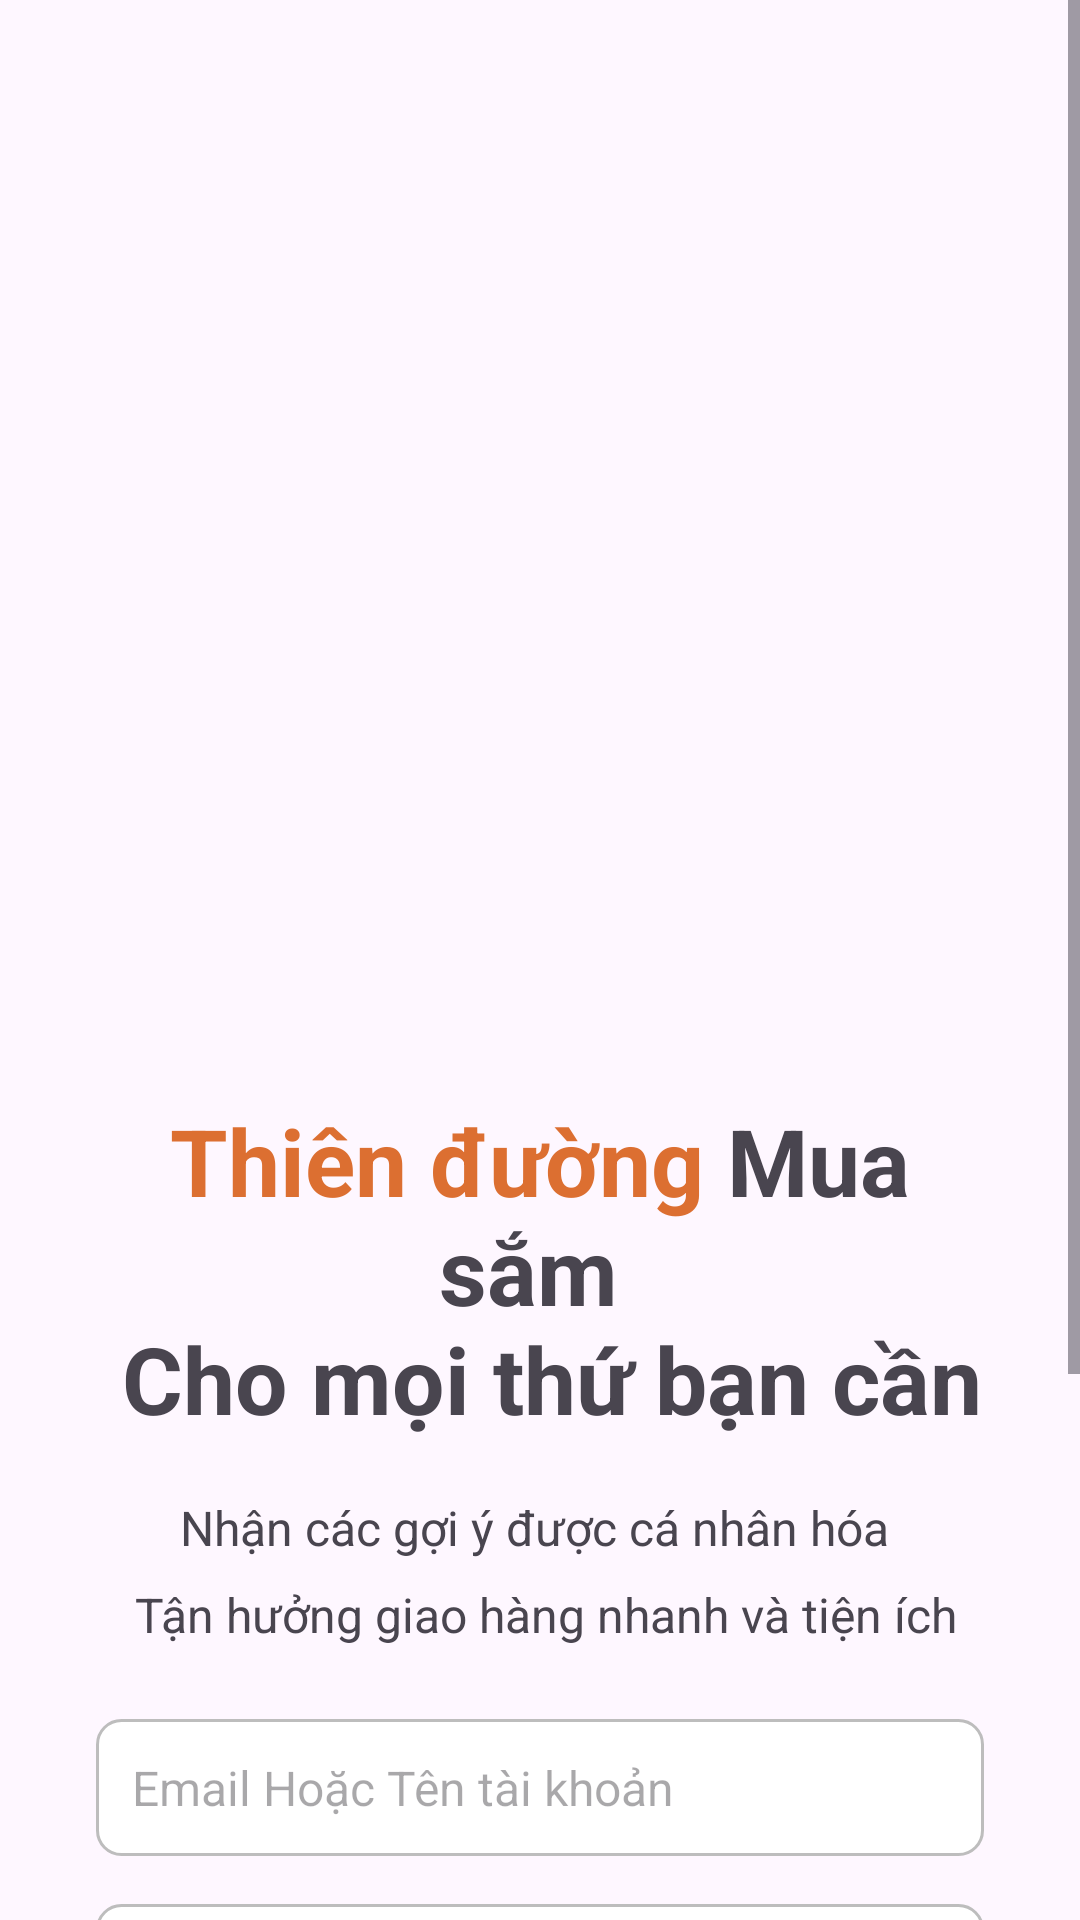

Reconstruct the res/layout file that produces this screen, plus the resources it refers to.
<!-- AndroidManifest.xml: application theme Theme.Project2272 -->
<!-- res/layout/activity_splash.xml -->
<?xml version="1.0" encoding="utf-8"?>
<androidx.constraintlayout.widget.ConstraintLayout xmlns:android="http://schemas.android.com/apk/res/android"
    xmlns:app="http://schemas.android.com/apk/res-auto"
    xmlns:tools="http://schemas.android.com/tools"
    android:id="@+id/main"
    android:layout_width="match_parent"
    android:layout_height="match_parent"
    tools:context=".Activity.SplashActivity">

    <ScrollView
        android:layout_width="match_parent"
        android:layout_height="match_parent">

        <LinearLayout
            android:layout_width="match_parent"
            android:layout_height="wrap_content"
            android:orientation="vertical"
            android:paddingStart="32dp"
            android:paddingEnd="32dp">

            <ImageView
                android:id="@+id/imageView"
                android:layout_width="match_parent"
                android:layout_height="350dp"
                app:srcCompat="@drawable/splash_pic"
                android:layout_marginStart="-32dp"
                android:layout_marginEnd="-32dp"/>

            <TextView
                android:id="@+id/textView"
                android:layout_width="match_parent"
                android:layout_height="wrap_content"
                android:text="@string/title_splash"
                android:textAlignment="center"
                android:textSize="31sp"
                android:textStyle="bold"
                android:layout_marginTop="16dp"/>

            <TextView
                android:id="@+id/textView2"
                android:layout_width="match_parent"
                android:layout_height="wrap_content"
                android:text="@string/subtitle_splash"
                android:textAlignment="center"
                android:layout_marginTop="18sp"
                android:lineSpacingExtra="10dp"
                android:textSize="16sp" />

            <EditText
                android:id="@+id/editTextEmail"
                android:layout_width="match_parent"
                android:layout_height="wrap_content"
                android:layout_marginTop="24dp"
                android:hint="Email Hoặc Tên tài khoản"
                android:inputType="textEmailAddress"
                android:background="@drawable/edittext_backgroud"
                android:padding="12dp"
                android:textSize="16sp"/>

            <EditText
                android:id="@+id/editTextPassword"
                android:layout_width="match_parent"
                android:layout_height="wrap_content"
                android:layout_marginTop="16dp"
                android:hint="Mật khẩu"
                android:inputType="textPassword"
                android:background="@drawable/edittext_backgroud"
                android:padding="12dp"
                android:textSize="16sp"/>
            <androidx.appcompat.widget.AppCompatButton
                style="@android:style/Widget.Button"
                android:layout_marginTop="32dp"
                android:layout_marginBottom="32dp"
                android:id="@+id/startBtn"
                android:layout_width="match_parent"
                android:layout_height="wrap_content"
                android:text="Đăng nhập"
                android:background="@drawable/orange_bg"
                android:textSize="18sp"
                android:textColor="@color/white"/>
            <TextView
                android:id="@+id/textView4"
                android:layout_width="match_parent"
                android:layout_height="wrap_content"
                android:text="Quên mật khẩu?"
                android:textAlignment="center"
                android:lineSpacingExtra="18sp"
                android:layout_marginBottom="32dp"/>
            <TextView
                android:id="@+id/textView3"
                android:layout_width="match_parent"
                android:layout_height="wrap_content"
                android:text="@string/signin"
                android:textAlignment="center"
                android:lineSpacingExtra="18sp"
                android:layout_marginBottom="32dp"/>

        </LinearLayout>
    </ScrollView>

</androidx.constraintlayout.widget.ConstraintLayout>
<!-- resources referenced by this layout -->
<resources>
  <color name="white">#FFFFFFFF</color>
  <!-- drawable edittext_backgroud (drawable) -->
  <?xml version="1.0" encoding="utf-8"?>
  <shape xmlns:android="http://schemas.android.com/apk/res/android"
      android:shape="rectangle">
  
      <solid android:color="#FFFFFF"/>
  
      <stroke
          android:width="1dp"
          android:color="#BDBDBD"/> <corners android:radius="8dp"/>
  
  </shape>
  <string name="signin">Đã có tài khoản? <font color="#dc6f31">Đăng ký</font></string>
  <string name="subtitle_splash">Nhận các gợi ý được cá nhân hóa \n Tận hưởng giao hàng nhanh và tiện ích</string>
  <string name="title_splash"><font color="#dc6f31">Thiên đường</font> Mua sắm \n Cho mọi thứ bạn cần</string>
  <style name="Theme.Project2272" parent="Base.Theme.Project2272" />
  <style name="Base.Theme.Project2272" parent="Theme.Material3.DayNight.NoActionBar">
          
          
      </style>
</resources>
